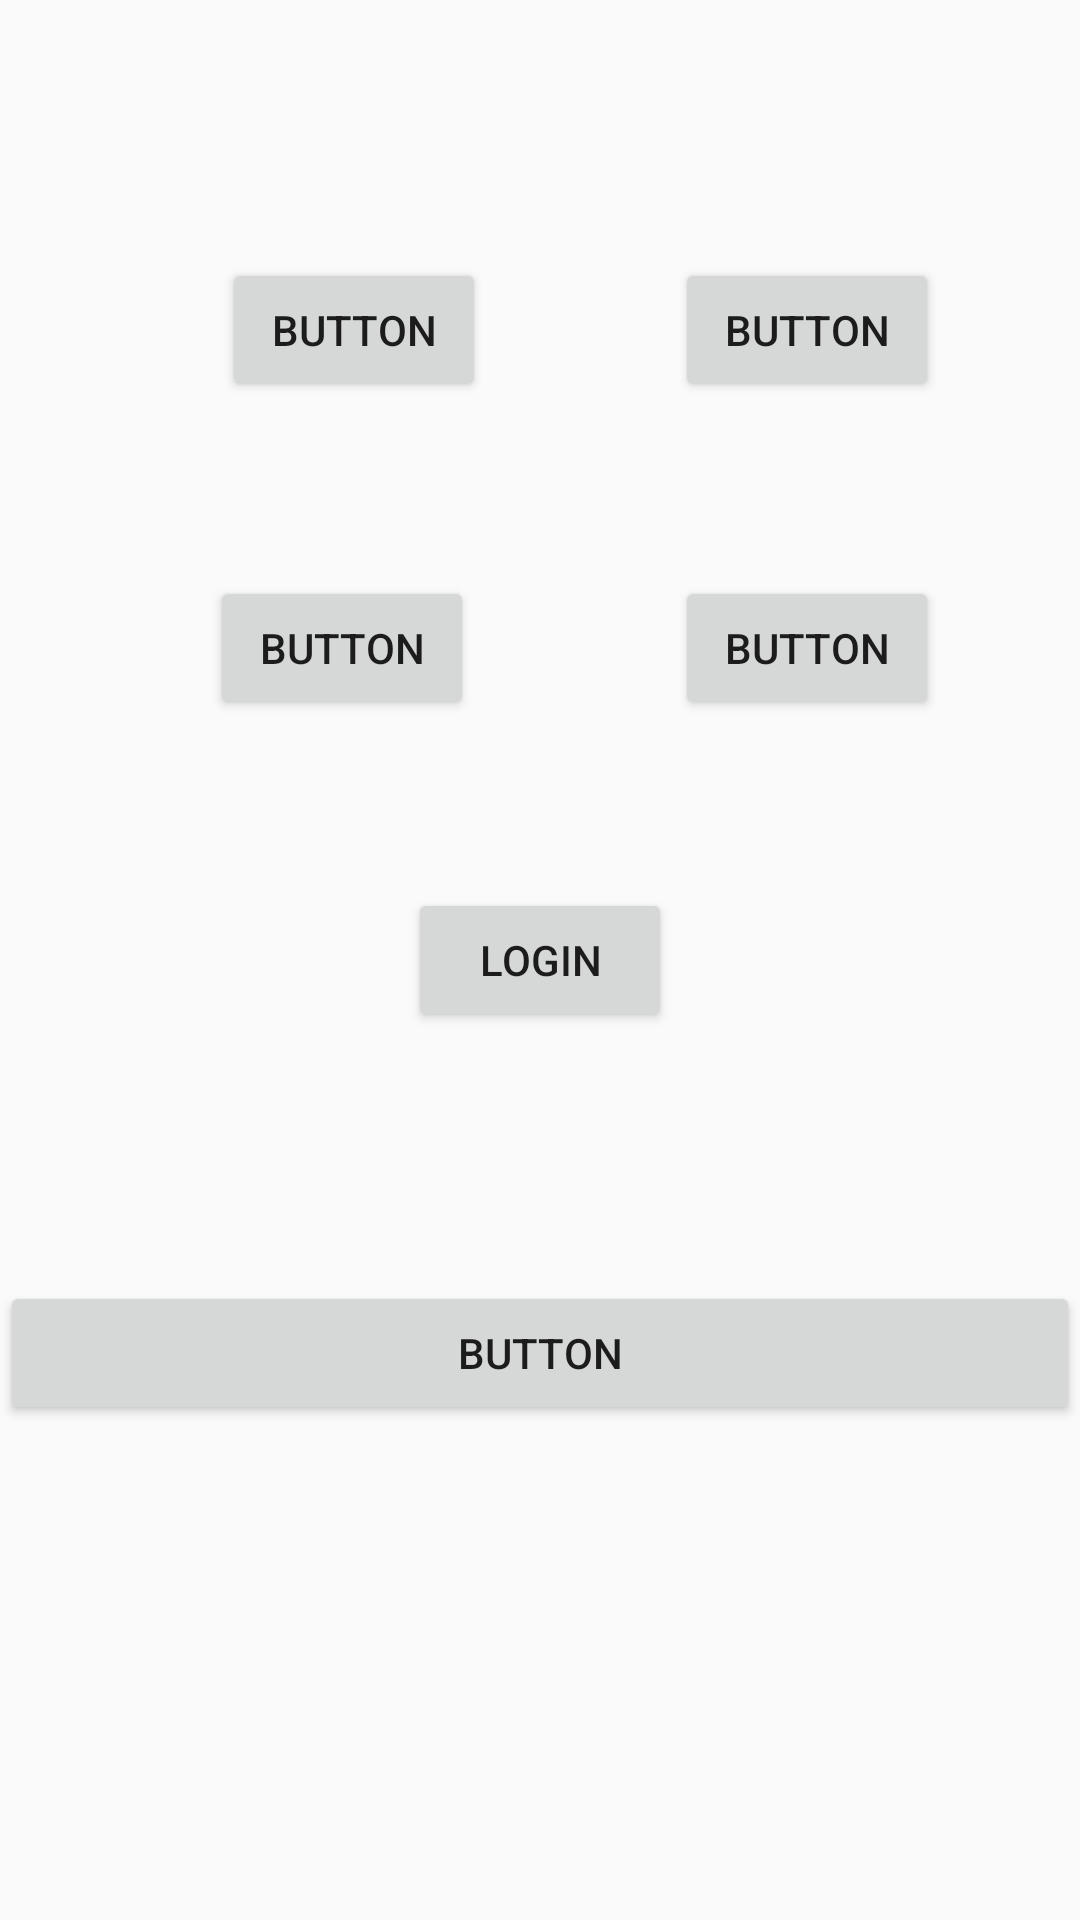

Android layout source for this screen:
<!-- AndroidManifest.xml: application theme AppTheme -->
<!-- res/layout/activity_main.xml -->
<?xml version="1.0" encoding="utf-8"?>
<androidx.constraintlayout.widget.ConstraintLayout xmlns:android="http://schemas.android.com/apk/res/android"
    xmlns:app="http://schemas.android.com/apk/res-auto"
    xmlns:tools="http://schemas.android.com/tools"
    android:layout_width="match_parent"
    android:layout_height="match_parent"
    tools:context=".MainActivity">

    <Button
        android:id="@+id/btn"
        android:layout_width="wrap_content"
        android:layout_height="wrap_content"
        android:text="Login"
        app:layout_constraintBottom_toBottomOf="parent"
        app:layout_constraintLeft_toLeftOf="parent"
        app:layout_constraintRight_toRightOf="parent"
        app:layout_constraintTop_toTopOf="parent" />

    <Button
        android:id="@+id/button"
        android:layout_width="wrap_content"
        android:layout_height="wrap_content"
        android:layout_marginStart="74dp"
        android:layout_marginTop="86dp"
        android:text="Button"
        app:layout_constraintStart_toStartOf="parent"
        app:layout_constraintTop_toTopOf="parent" />

    <Button
        android:id="@+id/button2"
        android:layout_width="wrap_content"
        android:layout_height="wrap_content"
        android:layout_marginStart="70dp"
        android:layout_marginTop="58dp"
        android:text="Button"
        app:layout_constraintStart_toStartOf="parent"
        app:layout_constraintTop_toBottomOf="@+id/button" />

    <Button
        android:id="@+id/button3"
        android:layout_width="wrap_content"
        android:layout_height="wrap_content"
        android:layout_marginTop="58dp"
        android:layout_marginEnd="47dp"
        android:text="Button"
        app:layout_constraintEnd_toEndOf="parent"
        app:layout_constraintTop_toBottomOf="@+id/button4" />

    <Button
        android:id="@+id/button4"
        android:layout_width="wrap_content"
        android:layout_height="wrap_content"
        android:layout_marginTop="86dp"
        android:layout_marginEnd="47dp"
        android:text="Button"
        app:layout_constraintEnd_toEndOf="parent"
        app:layout_constraintTop_toTopOf="parent" />

    <Button
        android:id="@+id/button5"
        android:layout_width="match_parent"
        android:layout_height="wrap_content"
        android:layout_marginBottom="165dp"
        android:text="Button"
        app:layout_constraintBottom_toBottomOf="parent"
        app:layout_constraintStart_toStartOf="parent" />

</androidx.constraintlayout.widget.ConstraintLayout>
<!-- resources referenced by this layout -->
<resources>
  <style name="AppTheme" parent="Theme.AppCompat.Light.NoActionBar">
          
          <item name="colorPrimary">@color/colorPrimary</item>
          <item name="colorPrimaryDark">@color/colorPrimaryDark</item>
          <item name="colorAccent">@color/colorAccent</item>
      </style>
  <color name="colorPrimary">#3F51B5</color>
  <color name="colorPrimaryDark">#1294c8 </color>
  <color name="colorAccent">#D81B60</color>
</resources>
